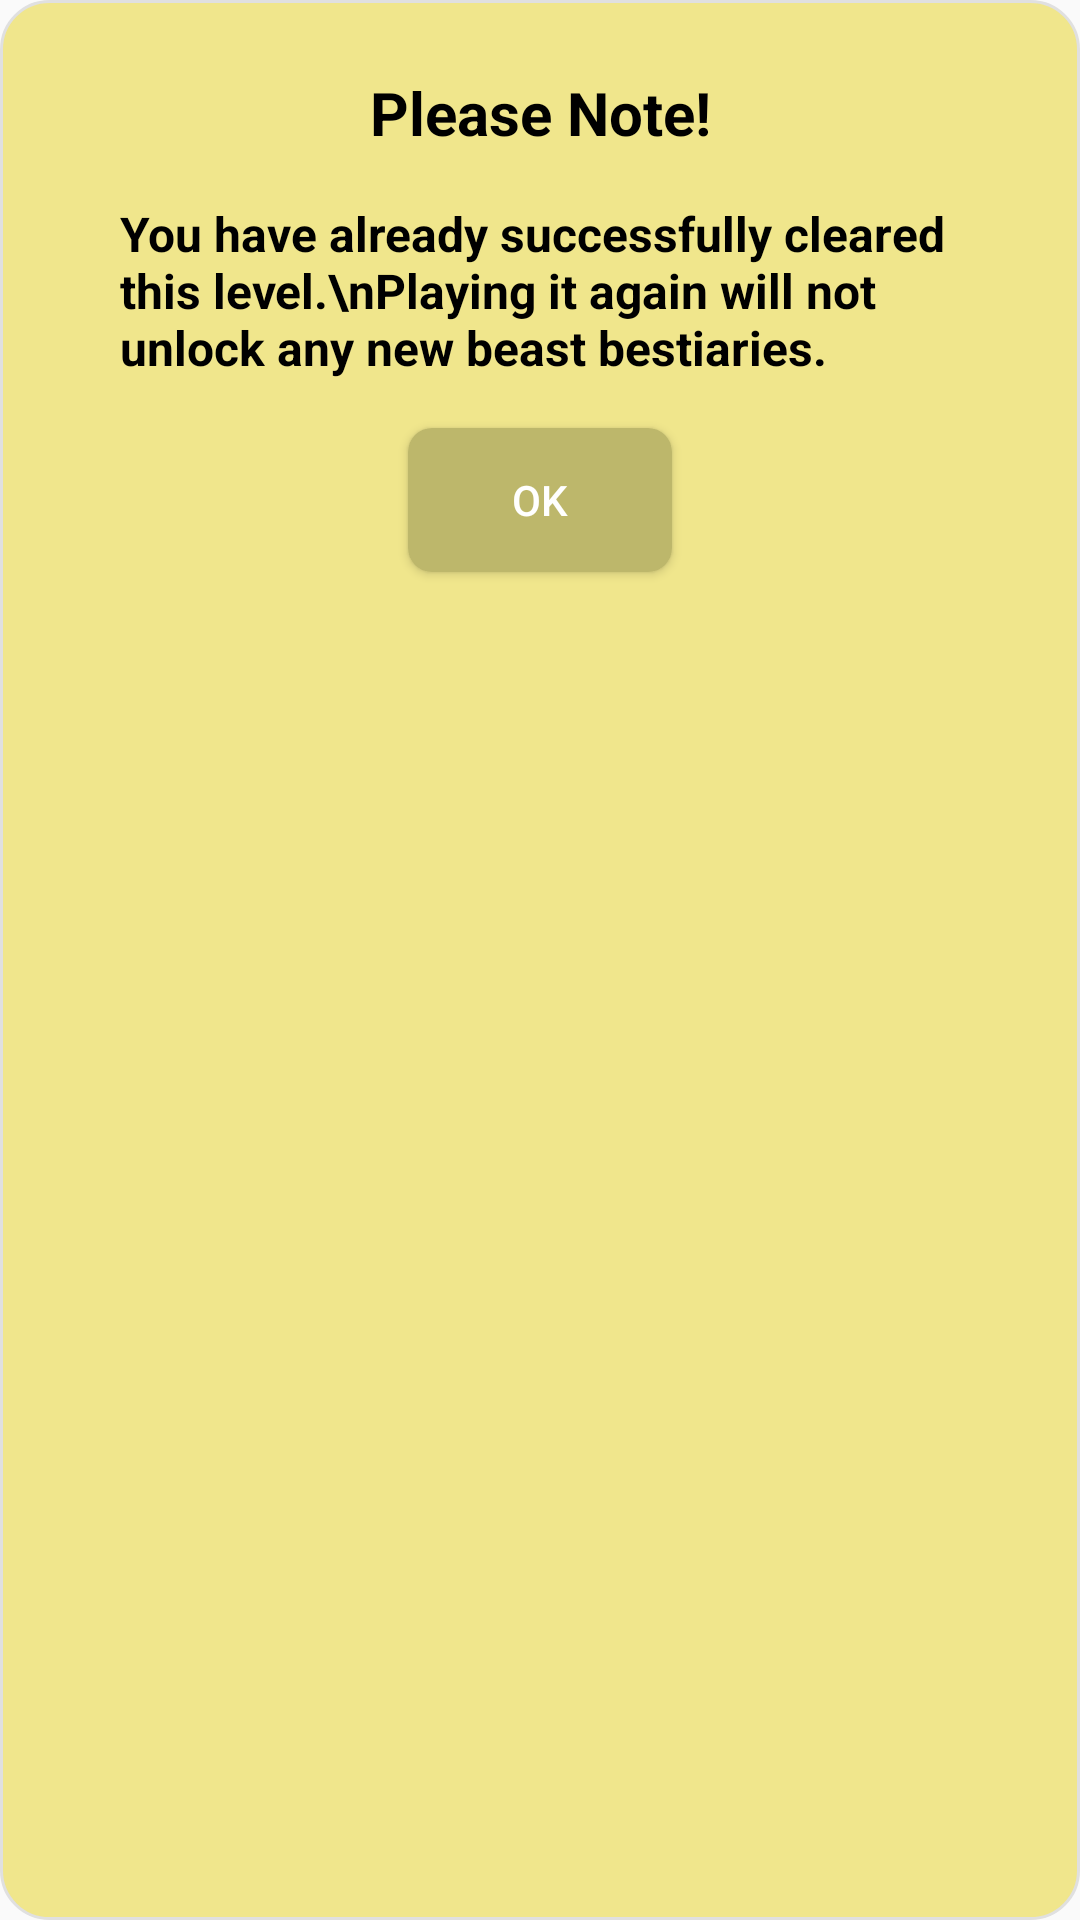

The Android layout XML behind this screen, and the referenced resources:
<!-- AndroidManifest.xml: application theme Theme.DavidDeer -->
<!-- res/layout/dialog_level_repeated.xml -->
<?xml version="1.0" encoding="utf-8"?>

<LinearLayout
    xmlns:android="http://schemas.android.com/apk/res/android"
    android:orientation="vertical"
    android:padding="24dp"
    android:layout_width="match_parent"
    android:layout_height="wrap_content"
    android:background="@drawable/dialog_rounded_background">

    <TextView
        android:id="@+id/dialogTitle"
        android:text="Please Note!"
        android:textSize="20sp"
        android:textColor="#000000"
        android:textStyle="bold"
        android:layout_width="match_parent"
        android:layout_height="wrap_content"
        android:gravity="center"/>

    <TextView
        android:id="@+id/dialogMessage"
        android:text="You have already successfully cleared this level.\nPlaying it again will not unlock any new beast bestiaries."
        android:textSize="16sp"
        android:textColor="#000000"
        android:textStyle="bold"
        android:padding="16dp"
        android:layout_width="match_parent"
        android:layout_height="wrap_content" />

    
    <Button
        android:id="@+id/btnOK"
        android:text="OK"
        android:textColor="#ffffff"
        android:background="@drawable/button_rounded_background"
        android:paddingHorizontal="24dp"
        android:paddingVertical="10dp"
        android:layout_width="wrap_content"
        android:layout_height="wrap_content"
        android:layout_gravity="center_horizontal" />
</LinearLayout>
<!-- resources referenced by this layout -->
<resources>
  <!-- drawable button_rounded_background (drawable) -->
  <shape xmlns:android="http://schemas.android.com/apk/res/android"
      android:shape="rectangle">
      <solid android:color="#BDB76B" /> 
      <corners android:radius="8dp" /> 
  </shape>
  <!-- drawable dialog_rounded_background (drawable) -->
  <shape xmlns:android="http://schemas.android.com/apk/res/android"
      android:shape="rectangle">
      <solid android:color="#F0E68C" /> 
      <corners android:radius="16dp" /> 
      <stroke
          android:width="1dp"
          android:color="#E0E0E0" /> 
  </shape>
  <style name="Theme.DavidDeer" parent="Theme.AppCompat.Light.NoActionBar" />
</resources>
